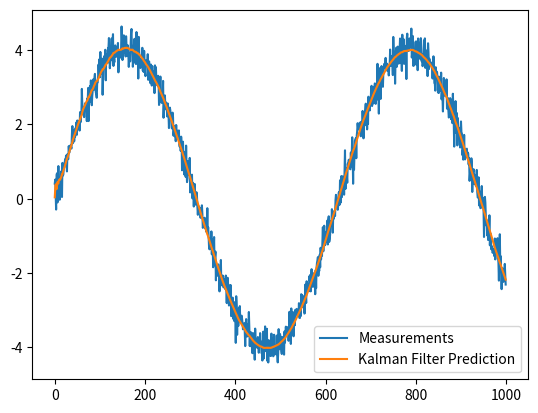

Here is the Python script that generated this plot: (Note: this script raises an exception after producing the figure.)
import numpy as np
from typing import Optional
import matplotlib.pyplot as plt

class KalmanFilter:
    def __init__(
        self, 
        F:np.ndarray, 
        H:Optional[np.ndarray] = None, 
        Q:Optional[np.ndarray] = None, 
        R:Optional[np.ndarray] = None, 
        P:Optional[np.ndarray] = None,
        B:Optional[np.ndarray] = None,
        x0:Optional[np.ndarray] = None
        ):

        self.F = F
        self.H = H

        # dims
        self.n = F.shape[1]
        self.m = H.shape[0]

        self.Q = np.eye(self.n) if Q is None else Q
        self.R = np.eye(self.m) if R is None else R     
        self.P = np.eye(self.n) if P is None else P
        self.x = np.zeros((self.n, 1)) if x0 is None else x0
        self.B = 0 if B is None else B
        
    def predict(self, u:np.ndarray):
        xf = self.F @ self.x + self.B @ u
        Pf = self.F @ self.P @ self.F.T + self.Q
        self.x = xf
        self.P = Pf
        return xf
    
    def update(self, y:np.ndarray):
        res = y - self.H @ self.x
        S = self.R + self.H @ self.P @ self.H.T
        K = self.P @ self.H.T @ np.linalg.inv(S)
        
        x = self.x + K@res
        P = (np.eye(self.n) - K@self.H)@self.P
        
        self.x = x
        self.P = P


if __name__ == "__main__":

    # setup
    dt = 0.01
    sig_a = 0.25
    sig_z = 0.25
    w = 1.0

    # Matrix for describing dynamics
    F = np.array([[1,dt],[0,1]])
    G = np.array([0.5 * dt ** 2, dt]).reshape(-1,1)
    Q = G@G.T * sig_a ** 2
    H = np.array([1,0]).reshape(1,2)
    P = np.array([[sig_a ** 2, 0], [0, sig_a ** 2]])
    R = np.eye(1) * sig_z ** 2
    B = np.array([0.5 * dt ** 2, dt]).reshape(-1,1)

    x0 = np.array([0,4]).reshape(-1,1)
    y_true = 0

    # Kalman Filter
    kf = KalmanFilter(F, H, Q, R, P, B, x0)

    traj_estimate = []

    # Applying the Kalman Filter
    N_iter = 1000

    def f(u):
        a = np.array([-(w**2) * u]).reshape(1,1)
        return a

    def m(t):
        return 4 * np.sin(w*t) + np.random.normal(0, sig_z)

    measurements = [m(t) for t in [i * dt for i in range(N_iter)]]

    for i in np.arange(0, N_iter):
        x = kf.predict(f(y_true))
        y_pred = H@x

        traj_estimate.append(y_pred)

        y_true = measurements[i]
        kf.update(y_true)

    measurements = np.array(measurements)
    predictions = np.concatenate(traj_estimate, axis = 1).T

    plt.plot(measurements, label = 'Measurements')
    plt.plot(predictions[:,0], label = 'Kalman Filter Prediction')
    plt.legend()
    plt.savefig("./results/test/test_kf.png")